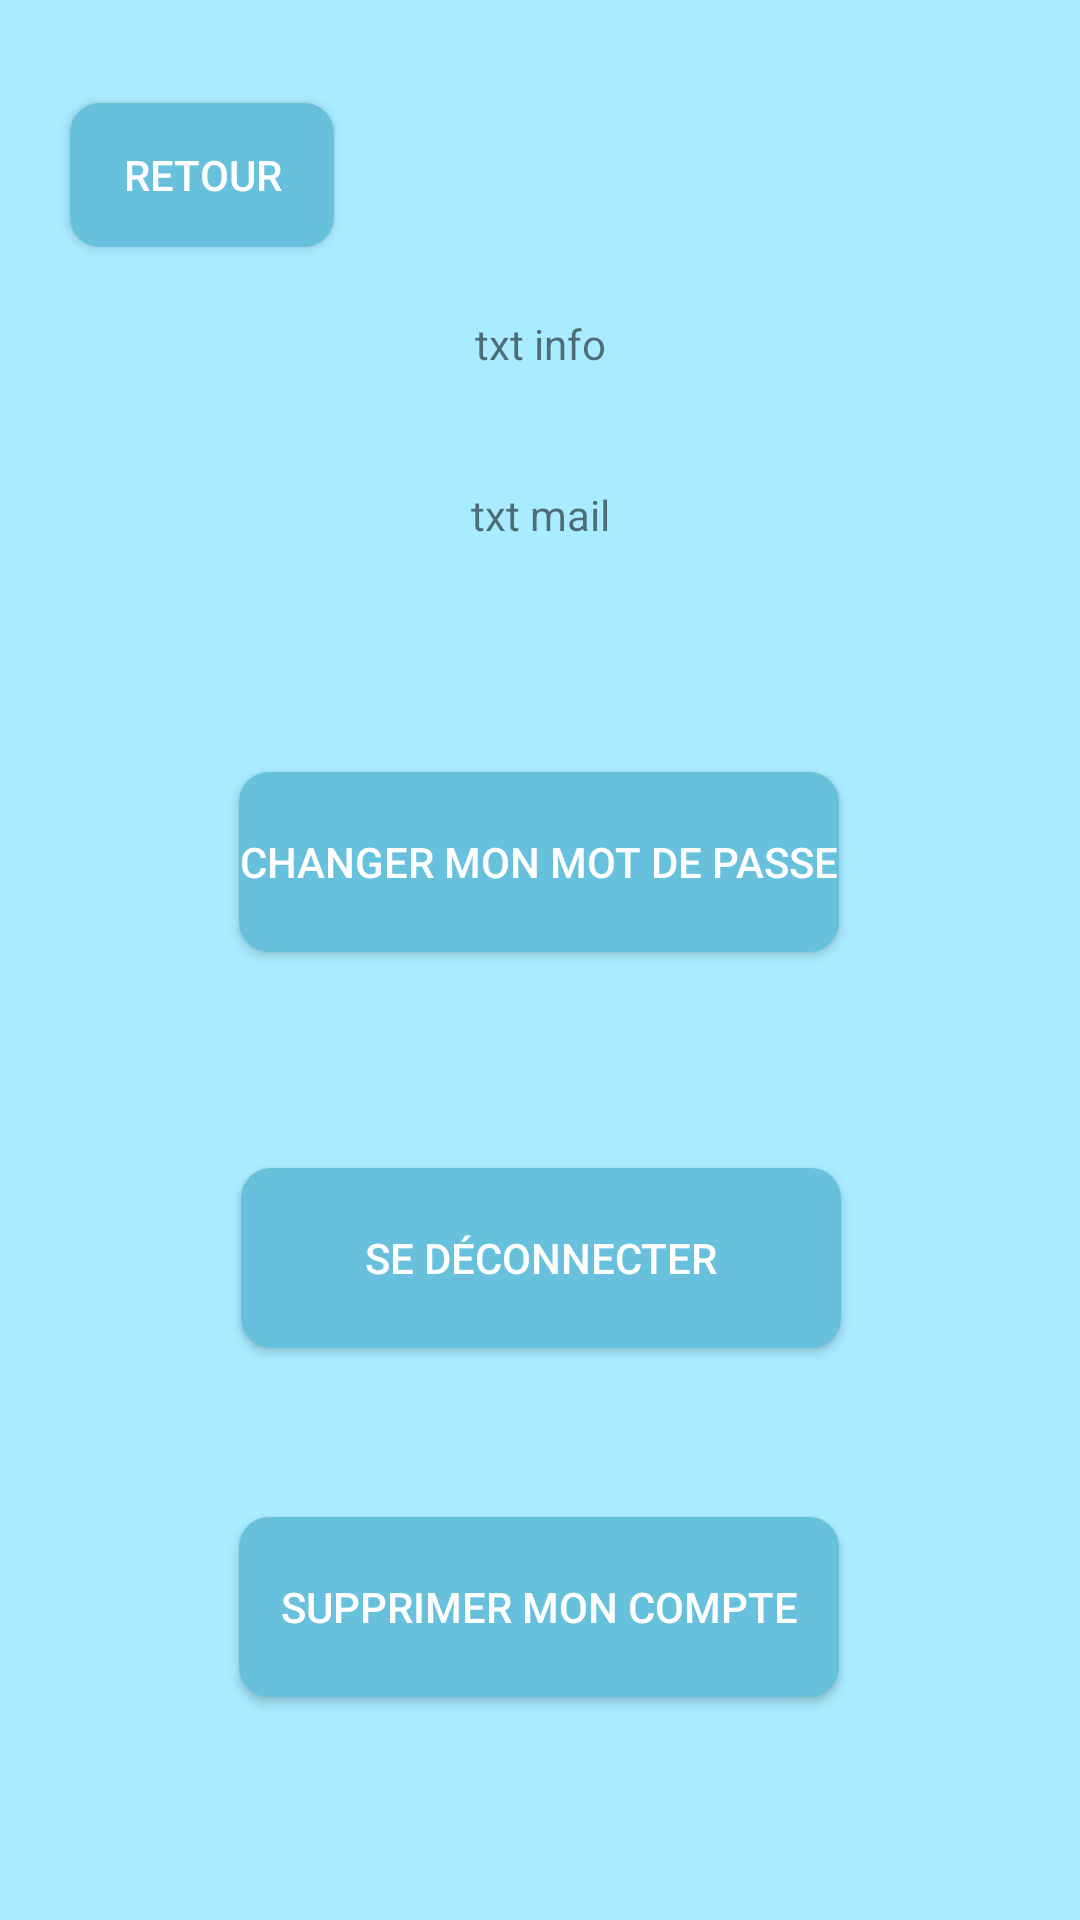

Layout XML and referenced resources for this Android screen:
<!-- AndroidManifest.xml: application theme AppTheme -->
<!-- res/layout/activity_profil.xml -->
<?xml version="1.0" encoding="utf-8"?>
<androidx.constraintlayout.widget.ConstraintLayout xmlns:android="http://schemas.android.com/apk/res/android"
    xmlns:app="http://schemas.android.com/apk/res-auto"
    xmlns:tools="http://schemas.android.com/tools"
    android:layout_width="match_parent"
    android:layout_height="match_parent"
    android:background="@color/colorPrimary"
    tools:context=".activités.activity_profil">


    <TextView
        android:id="@+id/txt_info"
        android:layout_width="match_parent"
        android:layout_height="wrap_content"
        android:layout_marginBottom="24dp"
        android:text="txt info"
        android:textAlignment="center"
        app:layout_constraintBottom_toTopOf="@+id/txt_mail"
        app:layout_constraintEnd_toEndOf="parent"
        app:layout_constraintHorizontal_bias="0.0"
        app:layout_constraintStart_toStartOf="parent"
        app:layout_constraintTop_toTopOf="parent"
        app:layout_constraintVertical_bias="0.882" />

    <TextView
        android:id="@+id/txt_mail"
        android:layout_width="match_parent"
        android:layout_height="wrap_content"
        android:text="txt mail"
        android:textAlignment="center"
        app:layout_constraintBottom_toBottomOf="parent"
        app:layout_constraintEnd_toEndOf="parent"
        app:layout_constraintHorizontal_bias="1.0"
        app:layout_constraintStart_toStartOf="parent"
        app:layout_constraintTop_toTopOf="parent"
        app:layout_constraintVertical_bias="0.261" />

    <Button
        android:id="@+id/btn_return"
        android:layout_width="wrap_content"
        android:layout_height="wrap_content"
        android:layout_marginBottom="456dp"
        android:background="@drawable/btn_perso"
        android:text="retour"
        android:textColor="#FFF"
        app:layout_constraintBottom_toBottomOf="parent"
        app:layout_constraintEnd_toEndOf="parent"
        app:layout_constraintHorizontal_bias="0.086"
        app:layout_constraintStart_toStartOf="parent"
        app:layout_constraintTop_toTopOf="parent"
        app:layout_constraintVertical_bias="0.252" />

    <Button
        android:id="@+id/suppr_compte"
        android:layout_width="200dp"
        android:layout_height="60dp"
        android:layout_marginTop="50dp"
        android:background="@drawable/btn_perso"
        android:text="Supprimer mon compte"
        android:textColor="#FFF"
        app:layout_constraintBottom_toBottomOf="parent"
        app:layout_constraintEnd_toEndOf="parent"
        app:layout_constraintHorizontal_bias="0.497"
        app:layout_constraintStart_toStartOf="parent"
        app:layout_constraintTop_toBottomOf="@+id/deconnexion"
        app:layout_constraintVertical_bias="0.077" />

    <Button
        android:id="@+id/deconnexion"
        android:layout_width="200dp"
        android:layout_height="60dp"
        android:background="@drawable/btn_perso"
        android:layout_marginTop="50dp"
        android:text="Se déconnecter"
        android:textColor="#FFF"
        app:layout_constraintBottom_toBottomOf="parent"
        app:layout_constraintEnd_toEndOf="parent"
        app:layout_constraintHorizontal_bias="0.502"
        app:layout_constraintStart_toStartOf="parent"
        app:layout_constraintTop_toTopOf="parent"
        app:layout_constraintVertical_bias="0.64" />

    <Button
        android:id="@+id/btn_mdp"
        android:layout_width="200dp"
        android:layout_height="60dp"
        android:layout_marginBottom="72dp"
        android:background="@drawable/btn_perso"
        android:layout_marginTop="50dp"
        android:text="Changer mon mot de passe"
        android:textColor="#FFF"
        app:layout_constraintBottom_toTopOf="@+id/deconnexion"
        app:layout_constraintEnd_toEndOf="parent"
        app:layout_constraintHorizontal_bias="0.497"
        app:layout_constraintStart_toStartOf="parent"
        app:layout_constraintTop_toTopOf="parent"
        app:layout_constraintVertical_bias="1.0" />


</androidx.constraintlayout.widget.ConstraintLayout>
<!-- resources referenced by this layout -->
<resources>
  <color name="colorPrimary">#A9EBFF</color>
  <!-- drawable btn_perso (drawable) -->
  <?xml version="1.0" encoding="utf-8"?>
  <shape xmlns:android="http://schemas.android.com/apk/res/android">
      <corners android:radius="10dp" />
      <solid android:color="@color/colorPrimaryDark" />
  
  
  
  </shape>
  <style name="AppTheme" parent="Theme.AppCompat.Light.DarkActionBar">
          
          <item name="colorPrimary">@color/colorPrimary</item>
          <item name="colorPrimaryDark">@color/colorPrimaryDark</item>
          <item name="colorAccent">@color/colorAccent</item>
      </style>
  <color name="colorPrimaryDark">#67C1DD</color>
  <color name="colorAccent">#D85F8B</color>
</resources>
